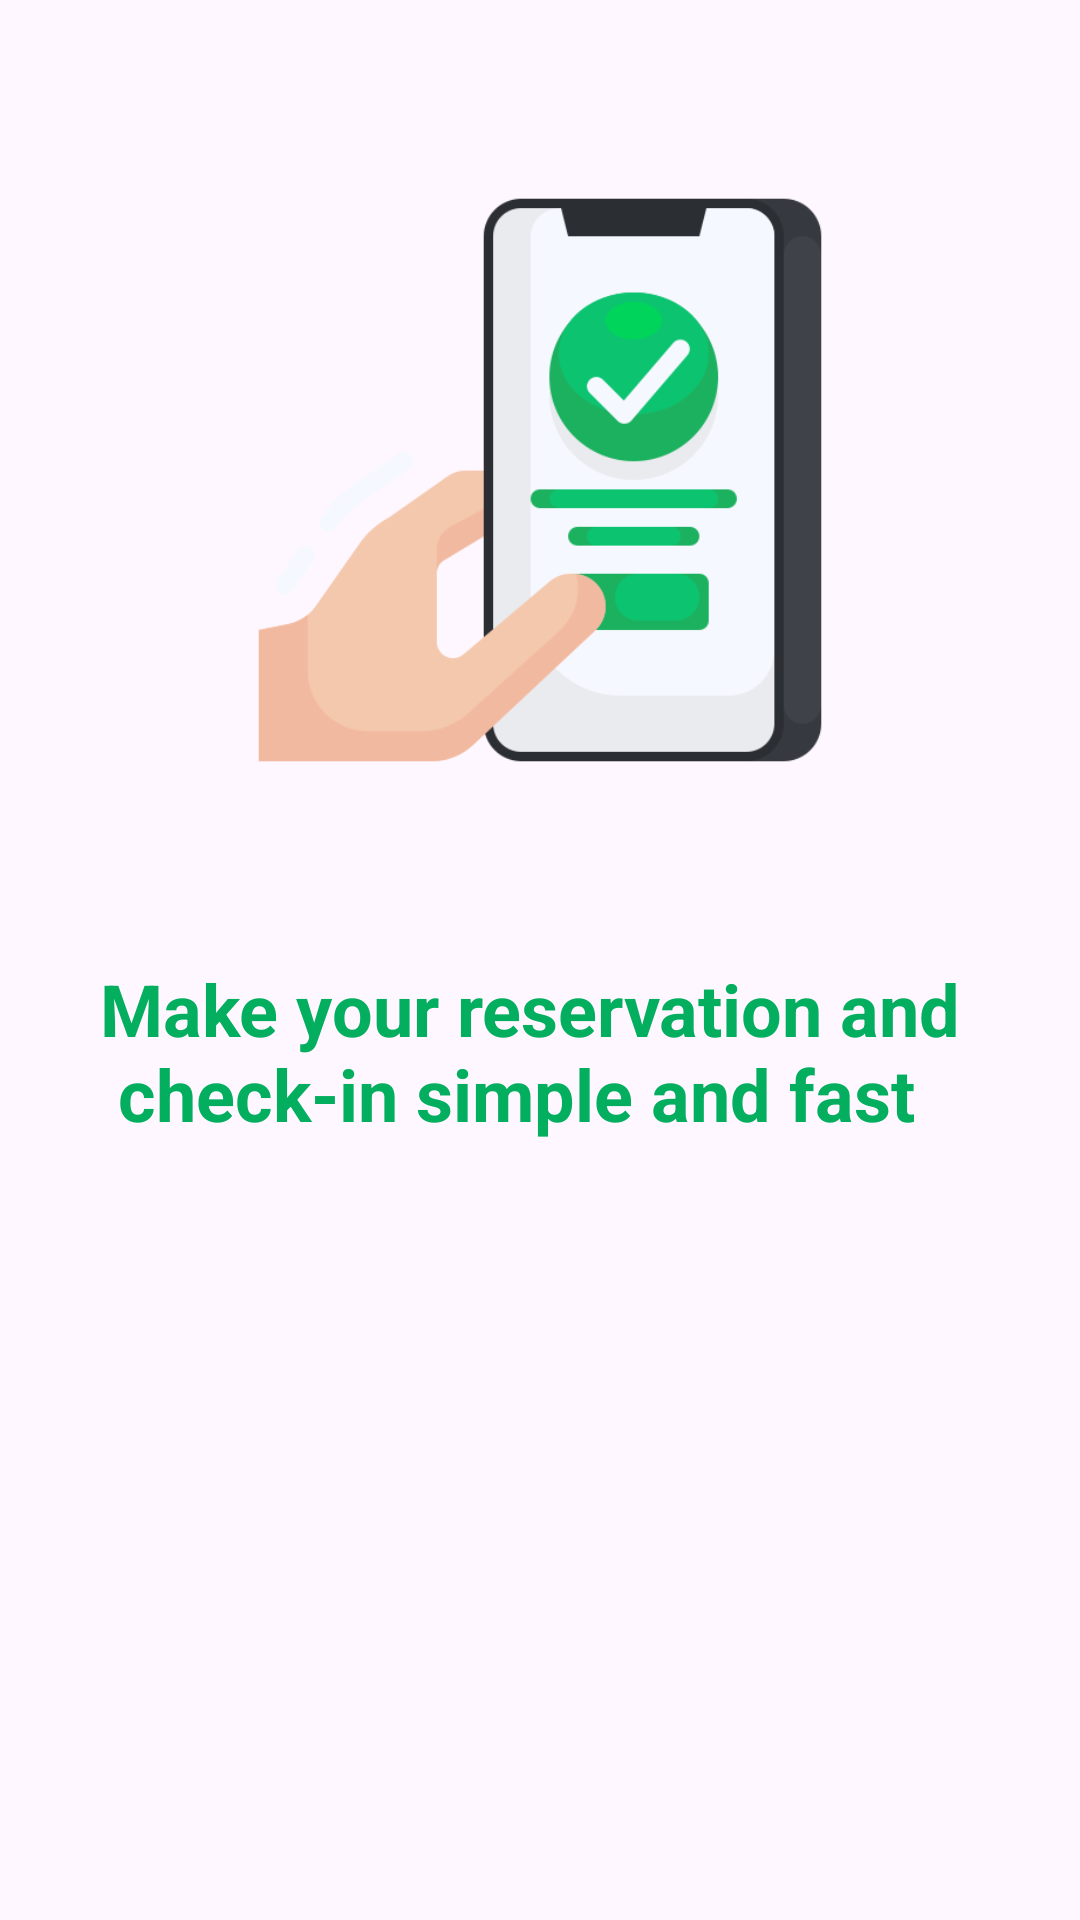

Layout XML and referenced resources for this Android screen:
<!-- AndroidManifest.xml: application theme Theme.ChargeZone1 -->
<!-- res/layout/page2.xml -->
<?xml version="1.0" encoding="utf-8"?>
<LinearLayout xmlns:android="http://schemas.android.com/apk/res/android"
    android:layout_width="match_parent"
    android:layout_height="match_parent"
    android:orientation="vertical"
    android:gravity="center_horizontal">

    <ImageView
        android:layout_width="200dp"
        android:layout_height="300dp"
        android:layout_marginTop="10dp"
        android:src="@drawable/booking"/>

    <TextView
        android:layout_width="wrap_content"
        android:layout_height="wrap_content"
        android:textSize="24sp"
        android:textColor="#03AF5F"
        android:textStyle="bold"
        android:layout_marginTop="10dp"
        android:layout_marginLeft="20dp"
        android:layout_marginRight="20dp"
        android:text="@string/make_your_reservation_and_check_in_simple_and_fast"/>



</LinearLayout>
<!-- resources referenced by this layout -->
<resources>
  <!-- drawable booking: png bitmap (drawable, 26249 bytes) -->
  <string name="make_your_reservation_and_check_in_simple_and_fast">Make your reservation and \n check-in simple and fast</string>
  <style name="Theme.ChargeZone1" parent="Base.Theme.ChargeZone1" />
  <style name="Base.Theme.ChargeZone1" parent="Theme.Material3.DayNight.NoActionBar">
          
          
  
  
          <item name="android:textColorPrimary">#FFFFFF</item>
          
          <item name="colorPrimary">#03AF5F</item>
          <item name="colorOnPrimary">#FDFDFD</item>
  
      </style>
</resources>
